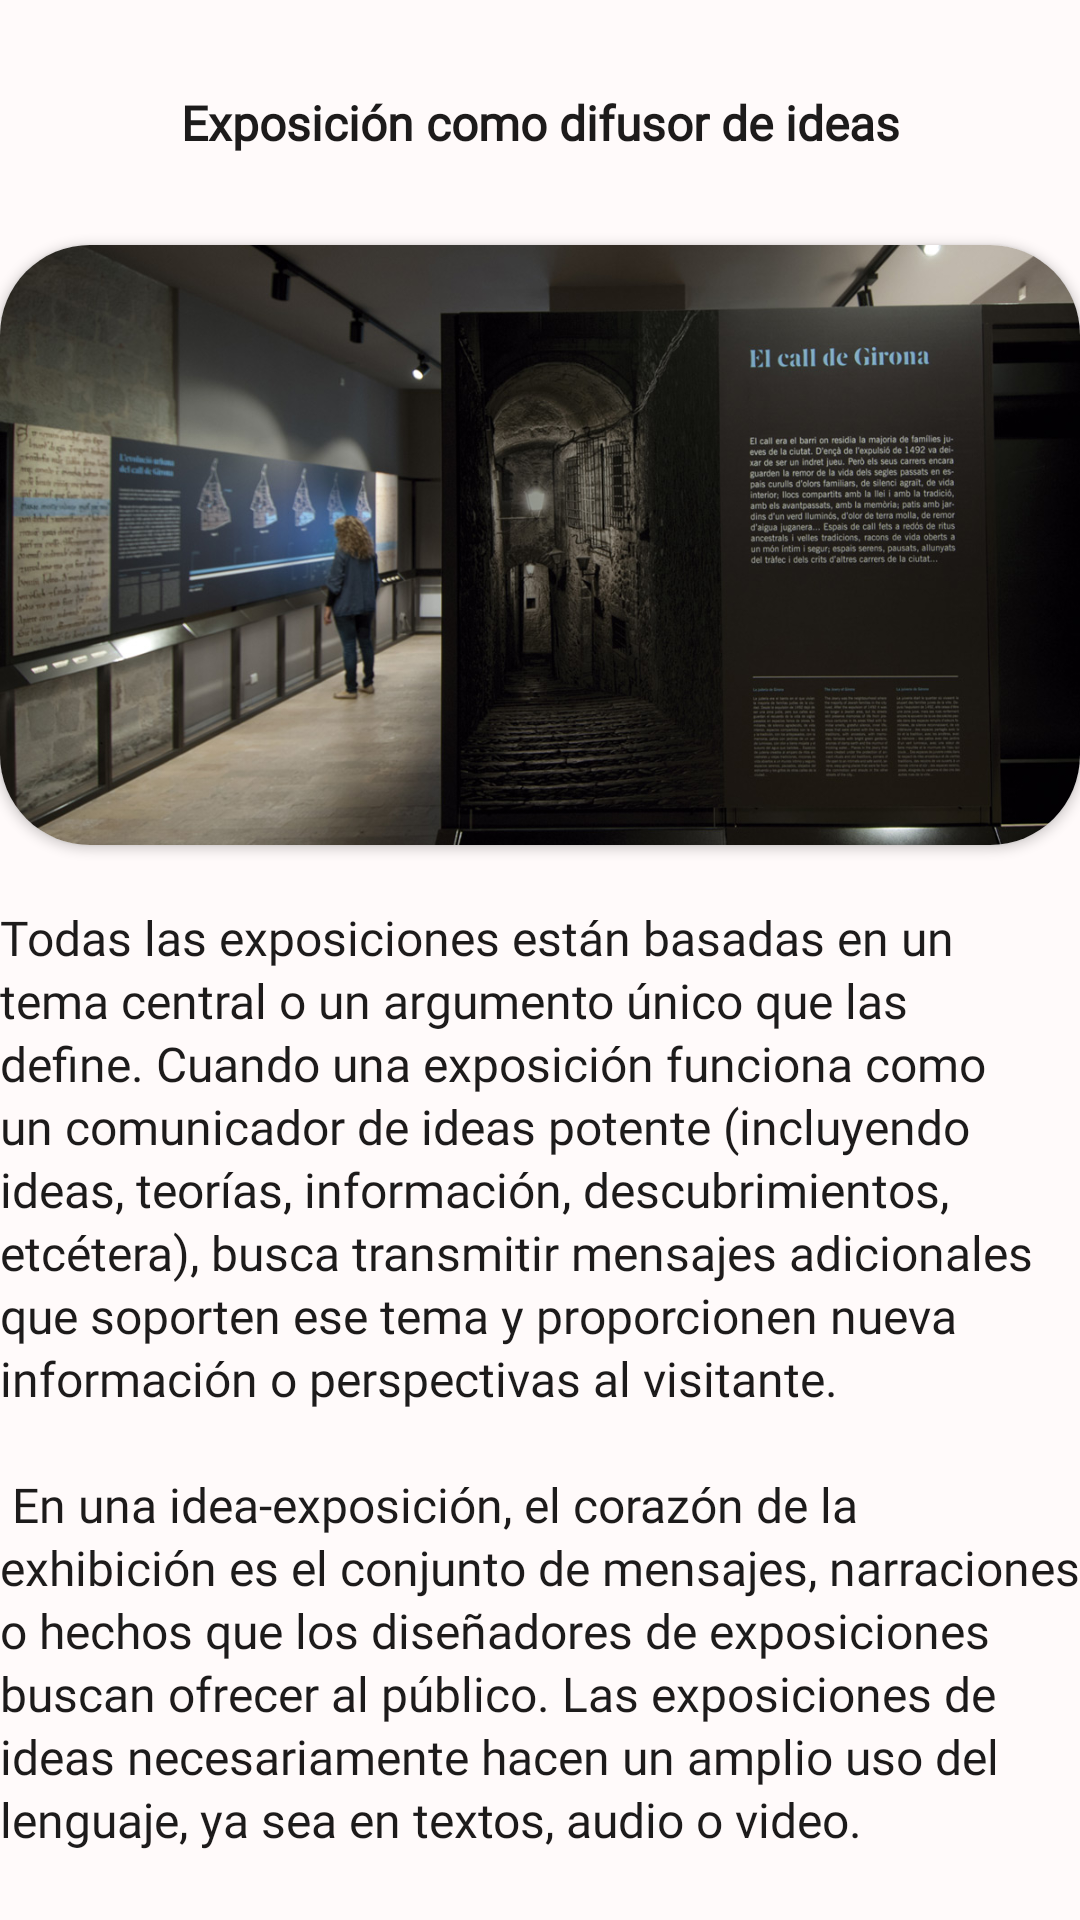

Reconstruct the res/layout file that produces this screen, plus the resources it refers to.
<!-- AndroidManifest.xml: application theme Theme.EP1 -->
<!-- res/layout/fragment_difusor.xml -->
<?xml version="1.0" encoding="utf-8"?>
<androidx.constraintlayout.widget.ConstraintLayout xmlns:android="http://schemas.android.com/apk/res/android"
    xmlns:app="http://schemas.android.com/apk/res-auto"
    xmlns:tools="http://schemas.android.com/tools"
    android:id="@+id/frameLayout3"
    android:layout_width="match_parent"
    android:layout_height="match_parent"
    android:layout_marginLeft="40dp"
    android:layout_marginRight="40dp"
    android:background="@color/Snow_Color"
    tools:context=".fragments.DifusorFragment">

    <TextView
        android:id="@+id/textView63"
        style="@style/titulo_negrita"
        android:layout_width="0dp"
        android:layout_height="wrap_content"
        android:text="Exposición como difusor de ideas"
        app:layout_constraintEnd_toEndOf="parent"
        app:layout_constraintHorizontal_bias="1.0"
        app:layout_constraintStart_toStartOf="parent"
        app:layout_constraintTop_toTopOf="parent" />

    <androidx.cardview.widget.CardView
        android:id="@+id/cardView6"
        android:layout_width="match_parent"
        android:layout_height="200dp"
        app:cardCornerRadius="30dp"
        app:layout_constraintEnd_toEndOf="parent"
        app:layout_constraintHorizontal_bias="0.5"
        app:layout_constraintStart_toStartOf="parent"
        app:layout_constraintTop_toBottomOf="@+id/textView63">

        <ImageView
            android:id="@+id/imageView31"
            android:layout_width="wrap_content"
            android:layout_height="wrap_content"
            android:scaleType="centerCrop"
            android:src="@drawable/exposicion_difusor_ideas" />
    </androidx.cardview.widget.CardView>

    <TextView
        android:id="@+id/textView65"
        style="@style/content_text"
        android:layout_width="wrap_content"
        android:layout_height="wrap_content"
        android:layout_marginTop="20dp"
        android:text="@string/modelo_exhibicion_difusor"
        app:layout_constraintEnd_toEndOf="parent"
        app:layout_constraintHorizontal_bias="1.0"
        app:layout_constraintStart_toStartOf="parent"
        app:layout_constraintTop_toBottomOf="@+id/cardView6" />

</androidx.constraintlayout.widget.ConstraintLayout>
<!-- resources referenced by this layout -->
<resources>
  <color name="Snow_Color">#FFFAFA</color>
  <string name="modelo_exhibicion_difusor">
          Todas las exposiciones están basadas en un tema central o un argumento único que las define. Cuando una exposición funciona como un comunicador de ideas potente (incluyendo ideas, teorías, información, descubrimientos, etcétera), busca transmitir mensajes adicionales que soporten ese tema y proporcionen nueva información o perspectivas al visitante.
          \n\n
          En una idea-exposición, el corazón de la exhibición es el conjunto de mensajes, narraciones o hechos que los diseñadores de exposiciones buscan ofrecer al público. Las exposiciones de ideas necesariamente hacen un amplio uso del lenguaje, ya sea en textos, audio o video.
          \n\n
          Los objetos/artefactos están típicamente rodeados de «contextos» proporcionados por palabras e imágenes. Los objetos/artefactos se eligen por su capacidad para apoyar y ayudar a transmitir el mensaje. No necesitan ser raros o únicos; pueden ser elementos familiares, réplicas, facsímiles, dioramas, reproducciones o copias, ya que el objetivo principal es comunicar ideas, no mostrar realmente objetos importantes.
          \n\n
          Las exposiciones que hacen hincapié en las ideas tienden a buscar objetivos educativos y son comunes en las de historia o en los museos de historia natural, que a menudo buscan instruir e inspirar a los visitantes con respecto a la historia y la ciencia.
          \n\n
      </string>
  <style name="content_text">
          <item name="android:fontFamily">@font/mulishregular</item>
          <item name="android:lineSpacingExtra">2sp</item>
          <item name="android:textColor">@color/Eerie_Black</item>
          <item name="android:textSize">16dp</item>
      </style>
  <color name="Eerie_Black">#1D1B1B</color>
  <color name="Pale_Silver">#C5B9B9</color>
  <color name="Sonic_Silver">#7E7171</color>
  <color name="teal_200">#FF03DAC5</color>
  <color name="teal_700">#FF018786</color>
  <color name="black">#FF000000</color>
  <style name="boton_normal">
          <item name="backgroundTint">@null</item>
          <item name="android:background">@drawable/fondo_boton_completo</item>
          <item name="android:paddingTop">10dp</item>
          <item name="android:paddingBottom">10dp</item>
          <item name="android:paddingLeft">85dp</item>
          <item name="android:paddingRight">85dp</item>
          <item name="android:textColor">@color/Snow_Color</item>
      </style>
  <!-- drawable fondo_boton_completo (drawable) -->
  <?xml version="1.0" encoding="utf-8"?>
  <selector xmlns:android="http://schemas.android.com/apk/res/android">
      <item android:state_pressed="true" android:drawable="@drawable/fondo_boton_presionado"/>
      <item android:state_focused="true" android:drawable="@drawable/fondo_boton_presionado"/>
      <item android:drawable="@drawable/fondo_boton"/>
  
  </selector>
  <!-- drawable fondo_boton_presionado (drawable) -->
  <?xml version="1.0" encoding="utf-8"?>
  <shape xmlns:android="http://schemas.android.com/apk/res/android"
      android:shape="rectangle">
      
      <gradient
          android:startColor="@color/Sunglow"
          android:endColor="@color/Sonic_Silver"
          />
  
      <corners
          android:radius="50dp"
          />
  </shape>
  <!-- drawable fondo_boton (drawable) -->
  <?xml version="1.0" encoding="utf-8"?>
  <shape xmlns:android="http://schemas.android.com/apk/res/android"
      android:shape="rectangle">
      
      <gradient
          android:startColor="@color/Sunglow"
          android:endColor="@color/Tulip"
          />
  
      <corners
          android:radius="50dp"
          />
  </shape>
  <color name="Sunglow">#FFD749</color>
  <color name="Tulip">#FF878D</color>
</resources>
